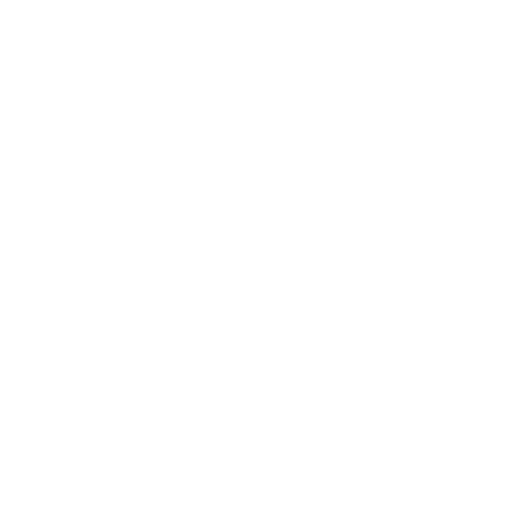
t = 0.00 s
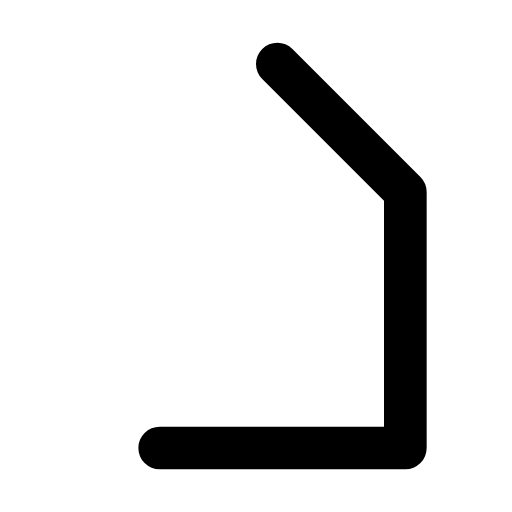
t = 0.30 s
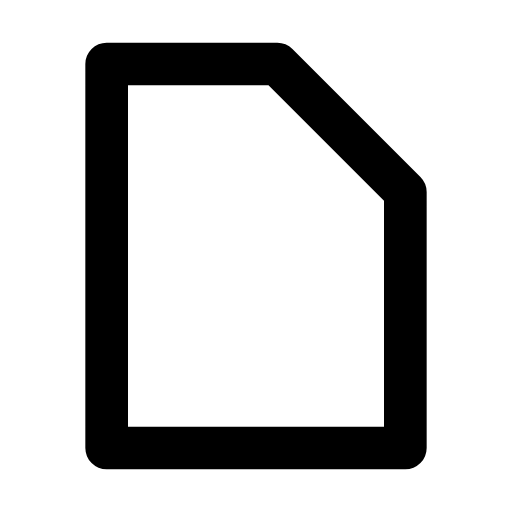
t = 0.60 s
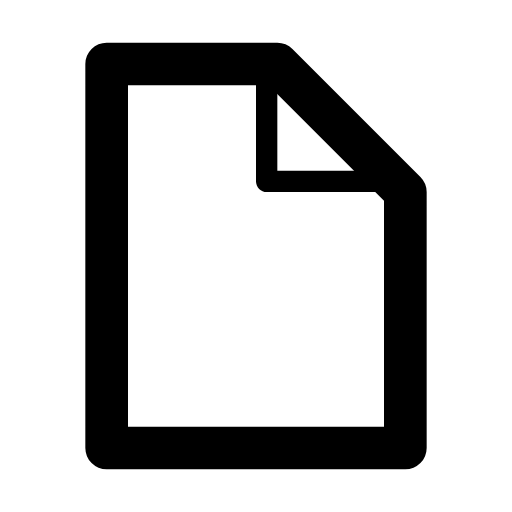
t = 0.85 s
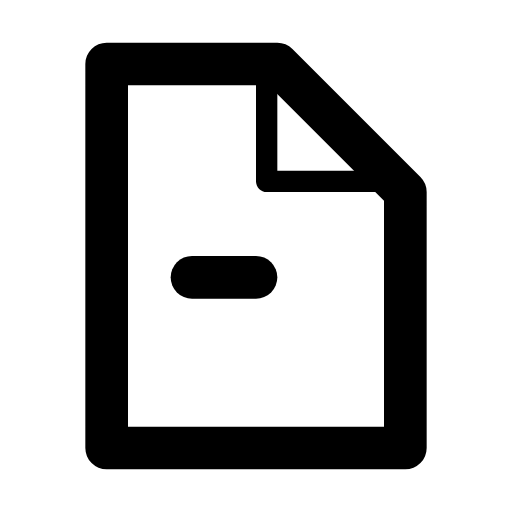
t = 1.10 s
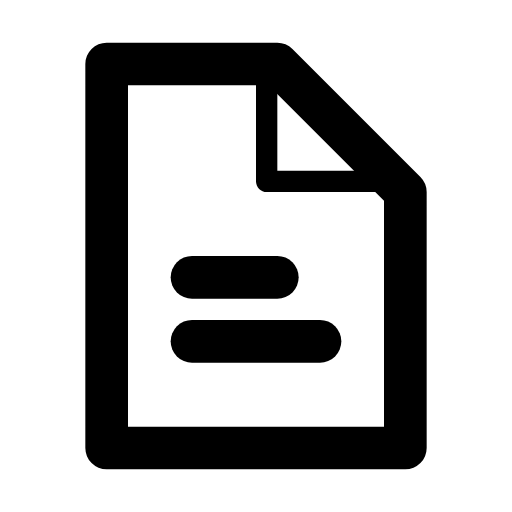
t = 1.40 s

The animated SVG that drew these frames (rendered in a browser with its animation timeline set to each time). Animation: 4 SMIL elements (animate=4); one cycle of 1.40 s.

<svg xmlns="http://www.w3.org/2000/svg" width="24" height="24" viewBox="0 0 24 24">
	<g fill="none" stroke="currentColor" stroke-linecap="round" stroke-linejoin="round">
		<g stroke-width="2">
			<path d="M13 3L19 9V21H5V3H13" stroke-dasharray="64" stroke-dashoffset="64">
				<animate attributeName="stroke-dashoffset" values="64;0" dur="0.6s" fill="freeze" />
			</path>
			<path d="M9 13H13" stroke-dashoffset="6" stroke-dasharray="6">
				<animate attributeName="stroke-dashoffset" values="6;0" begin="1s" dur="0.2s" fill="freeze" />
			</path>
			<path d="M9 16H15" stroke-dashoffset="8" stroke-dasharray="8">
				<animate attributeName="stroke-dashoffset" values="8;0" begin="1.2s" dur="0.2s" fill="freeze" />
			</path>
		</g>
		<path d="M12.5 3V8.5H19" stroke-dasharray="14" stroke-dashoffset="14">
			<animate attributeName="stroke-dashoffset" values="14;0" begin="0.7s" dur="0.2s" fill="freeze" />
		</path>
	</g>
</svg>
